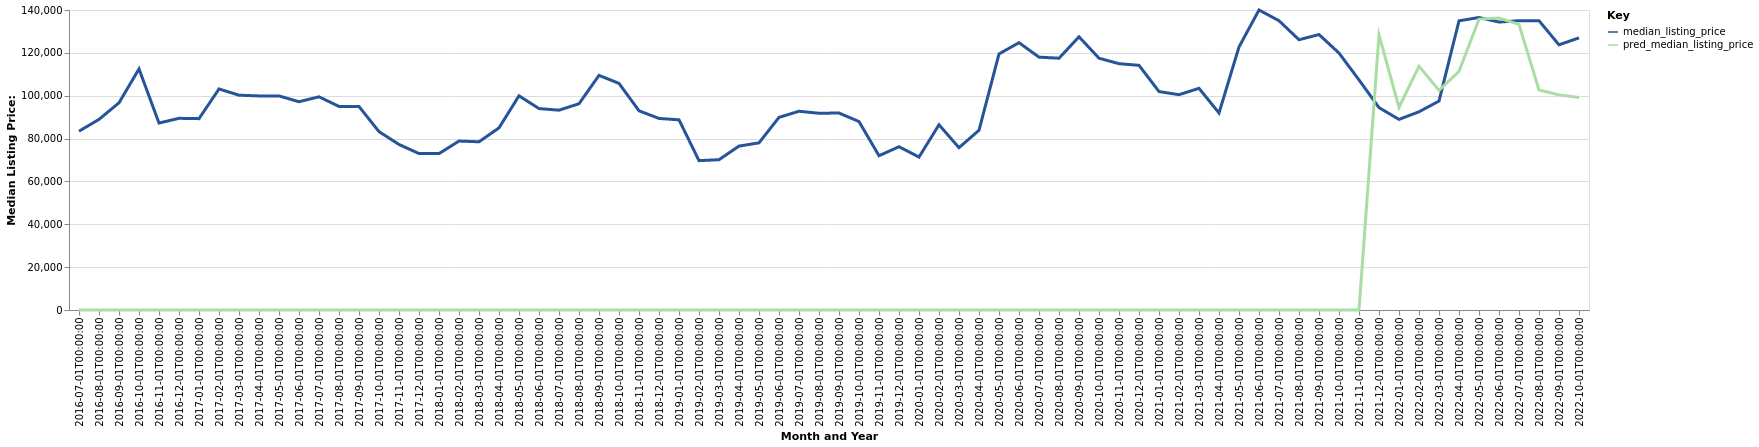

The file beside this chart, header and first rows:
date, time_idx, median_listing_price, thirty_year_interest_rate_five, month, county_name, active_listing_count, pred_median_listing_price, month_year
2016-07-01, 0, 83450, 3.72, 7, Atchison, KS, 78.0, 0, Jul-2016
2016-08-01, 1, 88950, 3.73, 8, Atchison, KS, 76.0, 0, Aug-2016
2016-09-01, 2, 96700, 3.66, 9, Atchison, KS, 67.0, 0, Sep-2016
2016-10-01, 3, 112500, 3.64, 10, Atchison, KS, 63.0, 0, Oct-2016
2016-11-01, 4, 87250, 3.66, 11, Atchison, KS, 67.0, 0, Nov-2016
2016-12-01, 5, 89450, 3.48, 12, Atchison, KS, 67.0, 0, Dec-2016
2017-01-01, 6, 89300, 3.45, 1, Atchison, KS, 64.0, 0, Jan-2017
2017-02-01, 7, 103150, 3.5, 2, Atchison, KS, 66.0, 0, Feb-2017
2017-03-01, 8, 100250, 3.52, 3, Atchison, KS, 73.0, 0, Mar-2017
2017-04-01, 9, 99900, 4.03, 4, Atchison, KS, 78.0, 0, Apr-2017
2017-05-01, 10, 99900, 4.32, 5, Atchison, KS, 85.0, 0, May-2017
2017-06-01, 11, 97200, 4.2, 6, Atchison, KS, 78.0, 0, Jun-2017
2017-07-01, 12, 99500, 4.19, 7, Atchison, KS, 75.0, 0, Jul-2017
2017-08-01, 13, 95000, 4.3, 8, Atchison, KS, 68.0, 0, Aug-2017
2017-09-01, 14, 94950, 4.1, 9, Atchison, KS, 67.0, 0, Sep-2017
2017-10-01, 15, 83250, 4.05, 10, Atchison, KS, 68.0, 0, Oct-2017
2017-11-01, 16, 77250, 3.94, 11, Atchison, KS, 63.0, 0, Nov-2017
2017-12-01, 17, 73000, 4.03, 12, Atchison, KS, 57.0, 0, Dec-2017
2018-01-01, 18, 72975, 3.93, 1, Atchison, KS, 56.0, 0, Jan-2018
2018-02-01, 19, 78850, 3.83, 2, Atchison, KS, 55.0, 0, Feb-2018
2018-03-01, 20, 78500, 3.94, 3, Atchison, KS, 63.0, 0, Mar-2018
2018-04-01, 21, 85000, 3.95, 4, Atchison, KS, 68.0, 0, Apr-2018
2018-05-01, 22, 99963, 3.99, 5, Atchison, KS, 62.0, 0, May-2018
2018-06-01, 23, 94000, 4.15, 6, Atchison, KS, 65.0, 0, Jun-2018
2018-07-01, 24, 93250, 4.4, 7, Atchison, KS, 70.0, 0, Jul-2018
2018-08-01, 25, 96250, 4.46, 8, Atchison, KS, 67.0, 0, Aug-2018
2018-09-01, 26, 109500, 4.58, 9, Atchison, KS, 58.0, 0, Sep-2018
2018-10-01, 27, 105750, 4.66, 10, Atchison, KS, 56.0, 0, Oct-2018
2018-11-01, 28, 92970, 4.62, 11, Atchison, KS, 53.0, 0, Nov-2018
2018-12-01, 29, 89400, 4.54, 12, Atchison, KS, 46.0, 0, Dec-2018
2019-01-01, 30, 88750, 4.6, 1, Atchison, KS, 42.0, 0, Jan-2019
2019-02-01, 31, 69700, 4.72, 2, Atchison, KS, 34.0, 0, Feb-2019
2019-03-01, 32, 70143, 4.9, 3, Atchison, KS, 37.0, 0, Mar-2019
2019-04-01, 33, 76500, 4.94, 4, Atchison, KS, 45.0, 0, Apr-2019
2019-05-01, 34, 78000, 4.75, 5, Atchison, KS, 51.0, 0, May-2019
2019-06-01, 35, 89900, 4.51, 6, Atchison, KS, 46.0, 0, Jun-2019
2019-07-01, 36, 92750, 4.41, 7, Atchison, KS, 38.0, 0, Jul-2019
2019-08-01, 37, 91818, 4.41, 8, Atchison, KS, 36.0, 0, Aug-2019
2019-09-01, 38, 91920, 4.2, 9, Atchison, KS, 37.0, 0, Sep-2019
2019-10-01, 39, 87939, 4.14, 10, Atchison, KS, 35.0, 0, Oct-2019
2019-11-01, 40, 72000, 3.84, 11, Atchison, KS, 35.0, 0, Nov-2019
2019-12-01, 41, 76200, 3.81, 12, Atchison, KS, 36.0, 0, Dec-2019
2020-01-01, 42, 71375, 3.75, 1, Atchison, KS, 33.0, 0, Jan-2020
2020-02-01, 43, 86450, 3.73, 2, Atchison, KS, 34.0, 0, Feb-2020
2020-03-01, 44, 75750, 3.78, 3, Atchison, KS, 34.0, 0, Mar-2020
2020-04-01, 45, 83875, 3.75, 4, Atchison, KS, 33.0, 0, Apr-2020
2020-05-01, 46, 119500, 3.74, 5, Atchison, KS, 36.0, 0, May-2020
2020-06-01, 47, 124750, 3.72, 6, Atchison, KS, 37.0, 0, Jun-2020
2020-07-01, 48, 118000, 3.49, 7, Atchison, KS, 37.0, 0, Jul-2020
2020-08-01, 49, 117500, 3.65, 8, Atchison, KS, 24.0, 0, Aug-2020
2020-09-01, 50, 127500, 3.33, 9, Atchison, KS, 22.0, 0, Sep-2020
2020-10-01, 51, 117500, 3.28, 10, Atchison, KS, 19.0, 0, Oct-2020
2020-11-01, 52, 114950, 3.21, 11, Atchison, KS, 26.0, 0, Nov-2020
2020-12-01, 53, 114175, 3.07, 12, Atchison, KS, 27.0, 0, Dec-2020
2021-01-01, 54, 101950, 2.99, 1, Atchison, KS, 23.0, 0, Jan-2021
2021-02-01, 55, 100475, 2.93, 2, Atchison, KS, 15.0, 0, Feb-2021
2021-03-01, 56, 103450, 2.88, 3, Atchison, KS, 15.0, 0, Mar-2021
2021-04-01, 57, 91950, 2.84, 4, Atchison, KS, 11.0, 0, Apr-2021
2021-05-01, 58, 122750, 2.71, 5, Atchison, KS, 15.0, 0, May-2021
2021-06-01, 59, 140000, 2.79, 6, Atchison, KS, 23.0, 0, Jun-2021
... 16 more rows
